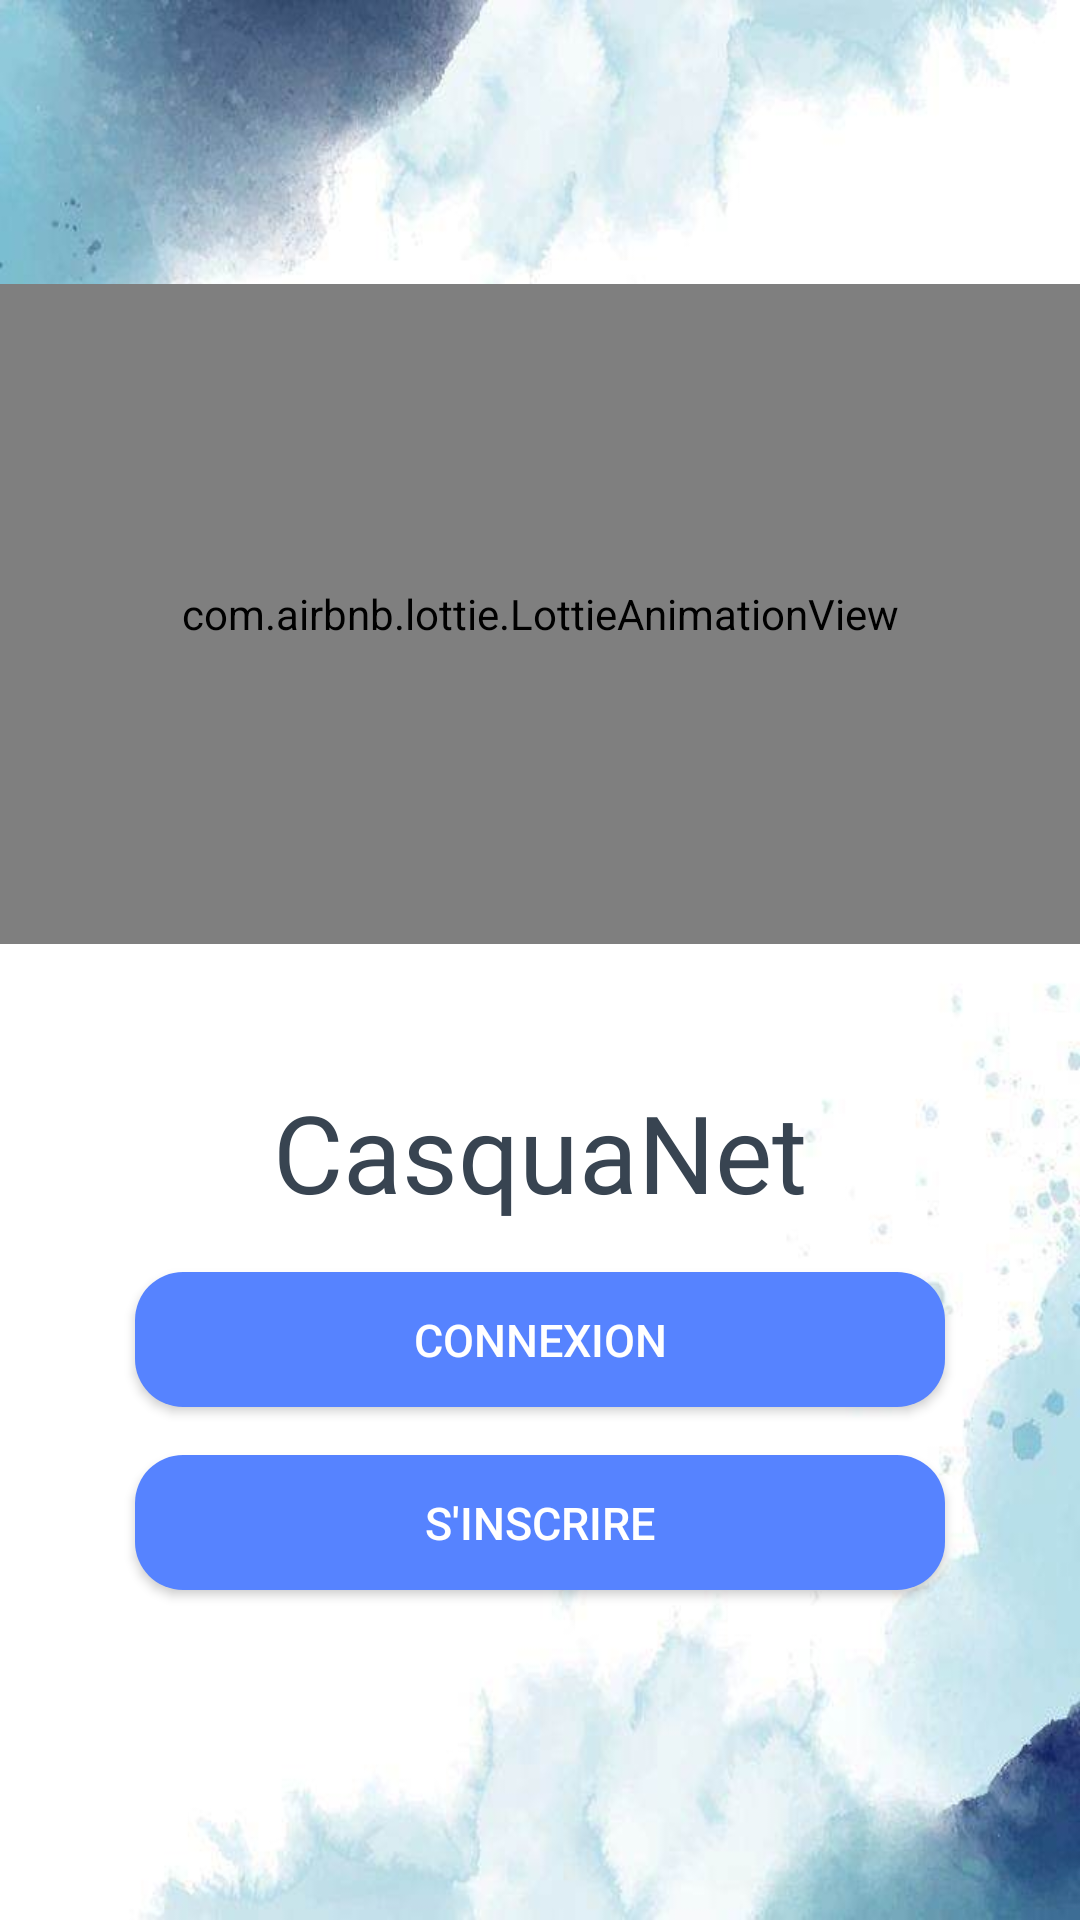

Produce the Android XML layout that renders to this screen, including the resource entries it uses.
<!-- AndroidManifest.xml: application theme Theme.CasqueNET -->
<!-- res/layout/signin_signup.xml -->
<?xml version="1.0" encoding="utf-8"?>
<androidx.constraintlayout.widget.ConstraintLayout xmlns:android="http://schemas.android.com/apk/res/android"
    xmlns:app="http://schemas.android.com/apk/res-auto"
    xmlns:tools="http://schemas.android.com/tools"
    android:layout_width="match_parent"
    android:layout_height="match_parent"
    android:background="@drawable/moun"
    tools:context=".SigninSignup">

    <LinearLayout
        android:layout_width="0dp"
        android:layout_height="0dp"
        android:orientation="vertical"
        android:gravity="center"
        app:layout_constraintStart_toStartOf="parent"
        app:layout_constraintEnd_toEndOf="parent"
        app:layout_constraintBottom_toBottomOf="parent"
        app:layout_constraintTop_toTopOf="parent"
        tools:ignore="UselessParent">

        <com.airbnb.lottie.LottieAnimationView
            android:id="@+id/login_signup_logo"
            android:layout_width="match_parent"
            android:layout_height="220dp"
            android:padding="8dp"
            app:lottie_speed="0.8"
            app:lottie_loop="false"
            app:lottie_autoPlay="true"
            app:lottie_rawRes="@raw/login_signup_logo"
            tools:ignore="contentDescription"
            />

        <TextView
            android:layout_width="wrap_content"
            android:layout_height="wrap_content"
            android:layout_gravity="center"
            android:text="CasquaNet"
            android:layout_marginTop="45dp"
            android:fontFamily="@font/bree"
            android:textColor="@color/bleu"
            android:textSize="36sp" />

        <Button
            android:id="@+id/log_in"
            android:layout_width="match_parent"
            android:layout_height="45dp"
            android:layout_marginTop="16dp"
            android:layout_marginHorizontal="45dp"
            android:background="@drawable/button"
            android:text="Connexion"
            android:textColor="@color/white"
            android:textSize="15sp" />


        <Button
            android:id="@+id/signin"
            android:layout_width="match_parent"
            android:layout_height="45dp"
            android:layout_marginTop="16dp"
            android:layout_marginHorizontal="45dp"
            android:background="@drawable/button"
            android:text="S'inscrire"
            android:textColor="#FFFFFF"
            android:textSize="15sp"
            android:layout_marginBottom="15dp"/>
    </LinearLayout>

</androidx.constraintlayout.widget.ConstraintLayout>
<!-- resources referenced by this layout -->
<resources>
  <color name="bleu">#384451</color>
  <color name="white">#FFFFFFFF</color>
  <!-- drawable button (drawable) -->
  <?xml version="1.0" encoding="utf-8"?>
  <shape xmlns:android="http://schemas.android.com/apk/res/android"
      android:shape="rectangle">
      <solid android:color="#5683FF"/>
      <corners android:radius="16dp"/>
  
  </shape>
  <!-- drawable moun: jpg bitmap (drawable, 29235 bytes) -->
  <style name="Theme.CasqueNET" parent="Theme.MaterialComponents.DayNight.NoActionBar">
          
          <item name="colorPrimary">#304FFE</item>
          <item name="colorPrimaryVariant">#4E64E3</item>
          <item name="colorOnPrimary">@color/white</item>
          
          <item name="colorSecondary">@color/teal_200</item>
          <item name="colorSecondaryVariant">@color/teal_700</item>
          <item name="colorOnSecondary">@color/black</item>
          
          <item name="android:statusBarColor">?attr/colorPrimaryVariant</item>
          
      </style>
  <color name="teal_200">#4B9CDC</color>
  <color name="teal_700">#4660F1</color>
  <color name="black">#FF000000</color>
</resources>
